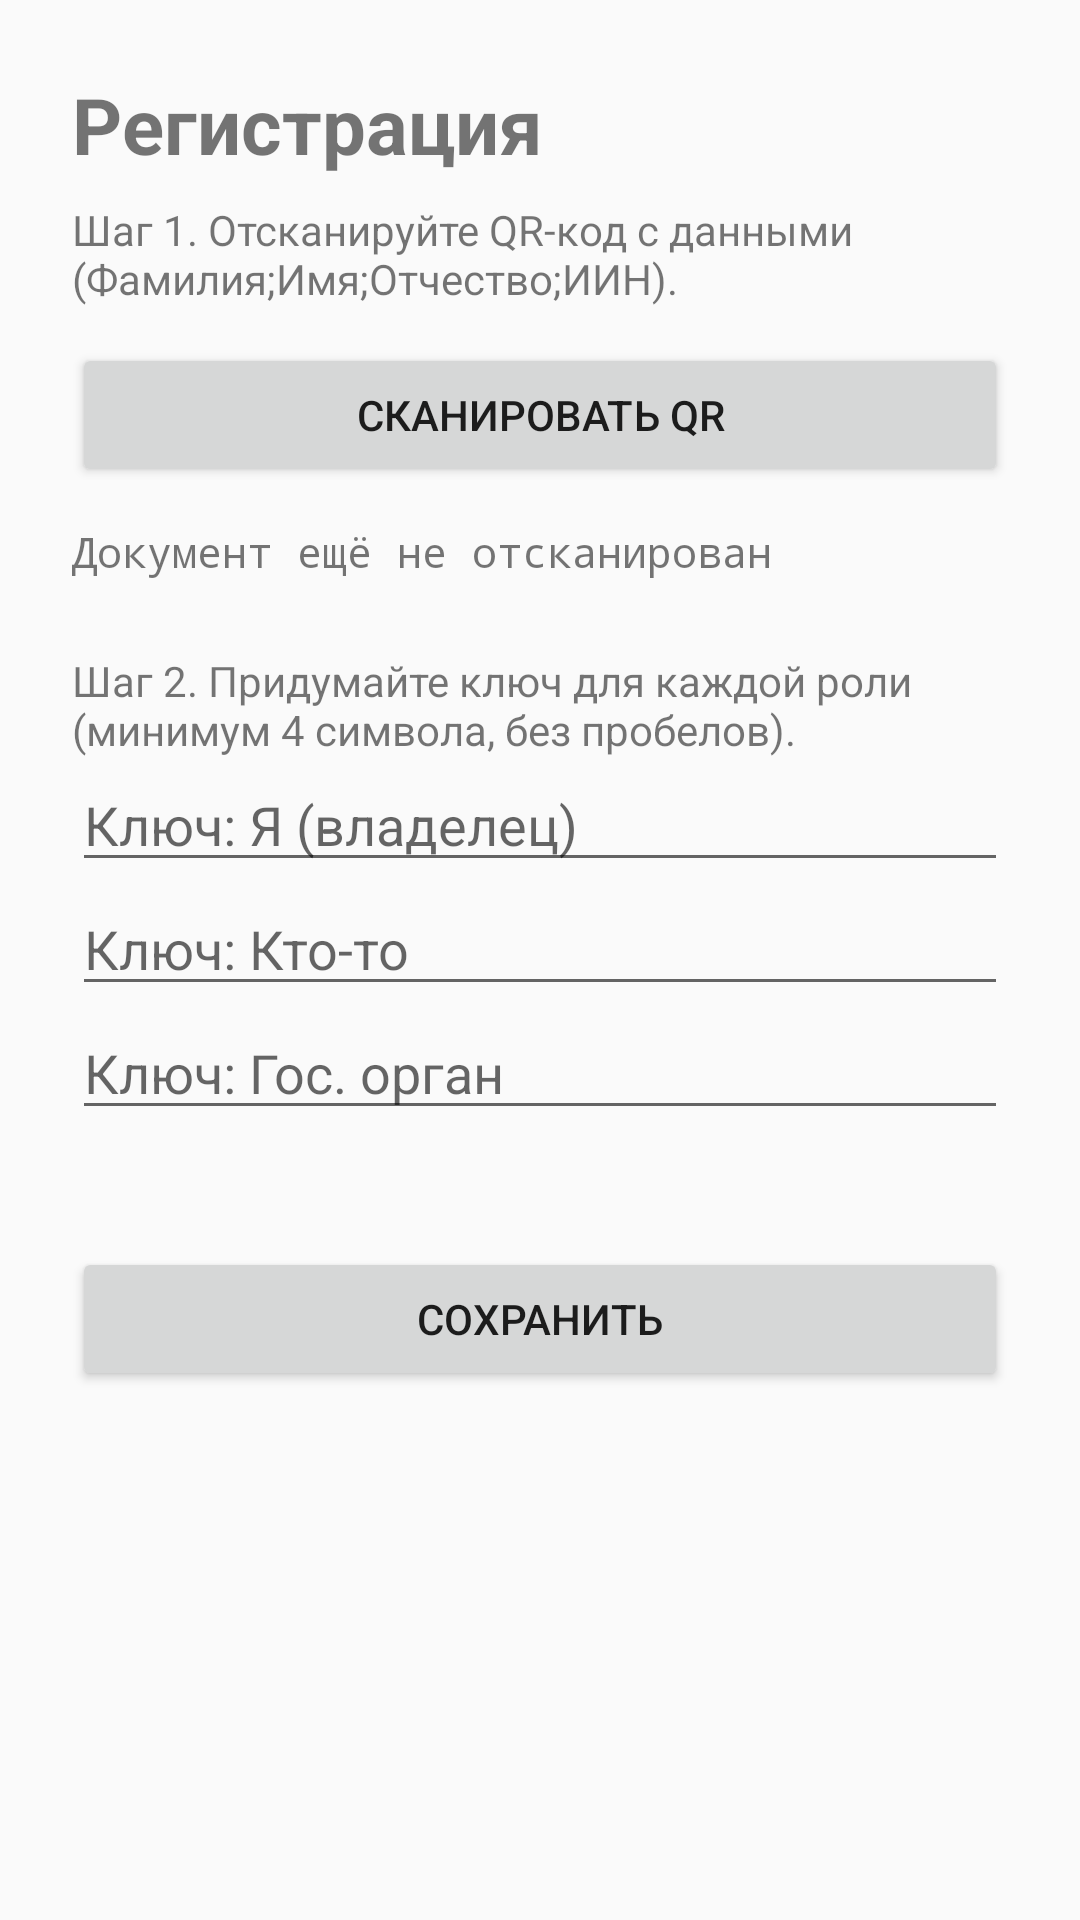

Produce the Android XML layout that renders to this screen, including the resource entries it uses.
<!-- AndroidManifest.xml: application theme Theme.Access -->
<!-- res/layout/activity_register.xml -->
<?xml version="1.0" encoding="utf-8"?>
<ScrollView xmlns:android="http://schemas.android.com/apk/res/android"
    android:layout_width="match_parent"
    android:layout_height="match_parent">

    <LinearLayout
        android:layout_width="match_parent"
        android:layout_height="wrap_content"
        android:orientation="vertical"
        android:padding="24dp">

        <TextView
            android:layout_width="wrap_content"
            android:layout_height="wrap_content"
            android:text="Регистрация"
            android:textSize="26sp"
            android:textStyle="bold" />

        <TextView
            android:layout_width="match_parent"
            android:layout_height="wrap_content"
            android:layout_marginTop="8dp"
            android:text="Шаг 1. Отсканируйте QR-код с данными (Фамилия;Имя;Отчество;ИИН)." />

        <Button
            android:id="@+id/scanButton"
            android:layout_width="match_parent"
            android:layout_height="wrap_content"
            android:layout_marginTop="12dp"
            android:text="Сканировать QR" />

        <TextView
            android:id="@+id/scanResult"
            android:layout_width="match_parent"
            android:layout_height="wrap_content"
            android:layout_marginTop="12dp"
            android:fontFamily="monospace"
            android:text="Документ ещё не отсканирован" />

        <TextView
            android:layout_width="match_parent"
            android:layout_height="wrap_content"
            android:layout_marginTop="24dp"
            android:text="Шаг 2. Придумайте ключ для каждой роли (минимум 4 символа, без пробелов)." />

        <EditText
            android:id="@+id/ownerKey"
            android:layout_width="match_parent"
            android:layout_height="wrap_content"
            android:autofillHints="password"
            android:hint="Ключ: Я (владелец)"
            android:inputType="textPassword" />

        <EditText
            android:id="@+id/someoneKey"
            android:layout_width="match_parent"
            android:layout_height="wrap_content"
            android:autofillHints="password"
            android:hint="Ключ: Кто-то"
            android:inputType="textPassword" />

        <EditText
            android:id="@+id/govKey"
            android:layout_width="match_parent"
            android:layout_height="wrap_content"
            android:autofillHints="password"
            android:hint="Ключ: Гос. орган"
            android:inputType="textPassword" />

        <TextView
            android:id="@+id/saveErrors"
            android:layout_width="match_parent"
            android:layout_height="wrap_content"
            android:layout_marginTop="8dp"
            android:textColor="#D32F2F" />

        <Button
            android:id="@+id/saveButton"
            android:layout_width="match_parent"
            android:layout_height="wrap_content"
            android:layout_marginTop="12dp"
            android:text="Сохранить" />
    </LinearLayout>
</ScrollView>
<!-- resources referenced by this layout -->
<resources>
  <style name="Theme.Access" parent="Theme.AppCompat.DayNight.DarkActionBar" />
</resources>
